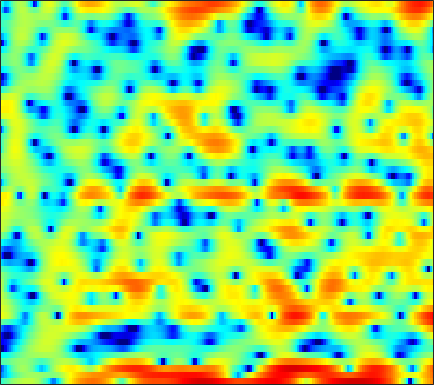

The data file committed next to this chart (first rows):
-3.1555, -2.6199, -1.8464, -1.0832, -0.52606, 0.14899, 0.75229, 1.1384, 1.5667, 1.9027, 2.1609, 2.2898, 2.3588, 2.3285, 2.2284, 1.9877, 1.6051, 1.1902, 0.45196, -0.52383, -1.8597, -3.1533, -5.2981, -7.9653
-9.608, -8.411, -6.88, -5.434, -4.434, -3.23, -2.189, -1.502, -0.7235, -0.08884, 0.3963, 0.6747, 0.9478, 1.114, 1.171, 1.167, 1.095, 0.9944, 0.8149, 0.5957, 0.3705, 0.2039, 0.03082, -0.05525
-11.96, -9.699, -6.971, -4.771, -3.407, -1.913, -0.7504, -0.06276, 0.6213, 1.041, 1.192, 1.137, 0.8136, 0.1802, -0.5002, -1.731, -3.333, -4.737, -6.451, -6.972, -5.729, -4.239, -2.257, -0.5539
-1.839, -1.735, -1.484, -1.142, -0.8476, -0.4433, -0.05401, 0.2071, 0.4878, 0.6751, 0.7362, 0.6962, 0.5016, 0.1467, -0.2109, -0.7946, -1.432, -1.879, -2.3, -2.381, -2.063, -1.624, -0.8855, -0.1004
-4.853, -4.813, -4.556, -4.113, -3.682, -3.042, -2.38, -1.888, -1.266, -0.6998, -0.1992, 0.1251, 0.4827, 0.7624, 0.9318, 1.105, 1.233, 1.305, 1.384, 1.443, 1.492, 1.517, 1.526, 1.496
-19.41, -18.54, -14.88, -11.68, -9.755, -7.652, -5.91, -4.778, -3.459, -2.32, -1.328, -0.6714, 0.09907, 0.7637, 1.195, 1.685, 2.084, 2.324, 2.57, 2.731, 2.807, 2.804, 2.71, 2.505
-14.21, -14.32, -13.72, -12.52, -11.44, -9.887, -8.306, -7.144, -5.663, -4.286, -3.032, -2.178, -1.143, -0.2288, 0.375, 1.082, 1.679, 2.056, 2.465, 2.769, 2.968, 3.046, 3.051, 2.946
-13.94, -15.77, -18.07, -18.67, -17.33, -14.47, -11.75, -9.96, -7.925, -6.189, -4.679, -3.682, -2.489, -1.429, -0.7209, 0.1222, 0.8519, 1.334, 1.881, 2.324, 2.663, 2.853, 3.019, 3.098
-9.43, -10.84, -12.46, -13.09, -12.61, -11.24, -9.69, -8.621, -7.374, -6.302, -5.305, -4.575, -3.584, -2.583, -1.84, -0.8768, 0.01172, 0.602, 1.28, 1.826, 2.236, 2.468, 2.693, 2.842
-0.7668, -1.204, -1.785, -2.333, -2.722, -3.276, -3.92, -4.515, -5.506, -6.7, -7.818, -8.166, -7.311, -5.4, -3.814, -1.899, -0.3292, 0.6064, 1.531, 2.133, 2.424, 2.46, 2.279, 1.9
3.992, 3.712, 3.217, 2.558, 1.959, 1.01, -0.1786, -1.285, -3.087, -5.428, -8.264, -9.845, -8.975, -6.056, -4.017, -1.786, -0.1306, 0.8003, 1.671, 2.141, 2.174, 1.887, 0.9939, -0.6867
3.413, 3.124, 2.615, 1.98, 1.436, 0.6239, -0.27, -0.9693, -1.91, -2.782, -3.464, -3.781, -3.917, -3.725, -3.389, -2.757, -2.045, -1.508, -0.8619, -0.3494, -0.02239, 0.08024, 0.01991, -0.2231
2.947, 2.502, 1.809, 1.055, 0.45, -0.3892, -1.222, -1.857, -2.714, -3.567, -4.421, -5.083, -5.881, -6.479, -6.658, -6.37, -5.508, -4.611, -3.308, -2.09, -1.018, -0.3453, 0.3963, 0.9787
2.663, 1.847, 0.6537, -0.6002, -1.508, -2.584, -3.392, -3.86, -4.41, -5.033, -5.991, -7.053, -9.203, -13.03, -18.77, -24.77, -12.59, -8.449, -4.879, -2.417, -0.6235, 0.4156, 1.473, 2.246
2.24, 0.8424, -1.589, -4.889, -8.076, -12.56, -11.93, -9.383, -6.84, -5.425, -4.718, -4.509, -4.592, -4.79, -4.798, -4.286, -3.198, -2.103, -0.5794, 0.8018, 1.93, 2.579, 3.177, 3.47
2.026, 0.8611, -1.006, -3.135, -4.727, -6.298, -6.45, -5.81, -4.622, -3.523, -2.635, -2.117, -1.534, -0.9927, -0.5534, 0.06556, 0.7727, 1.331, 2.077, 2.755, 3.285, 3.542, 3.651, 3.423
0.8132, 0.1899, -0.6552, -1.497, -2.072, -2.675, -3.075, -3.226, -3.318, -3.281, -3.19, -3.087, -2.837, -2.469, -2.076, -1.412, -0.6015, 0.05302, 0.9178, 1.704, 2.34, 2.691, 2.951, 2.942
-1.447, -1.954, -2.591, -3.207, -3.595, -4.023, -4.395, -4.657, -5.085, -5.654, -6.381, -7.038, -7.915, -8.43, -8.194, -6.881, -4.925, -3.411, -1.573, -0.02136, 1.219, 1.963, 2.721, 3.235
-5.618, -6.561, -7.665, -8.242, -8.315, -8.079, -7.75, -7.601, -7.612, -8.032, -9.001, -10.27, -13.17, -18.44, -21.29, -13.97, -8.573, -5.803, -2.998, -0.8929, 0.7393, 1.715, 2.749, 3.525
-10.84, -13.9, -20.65, -26.04, -18.99, -14, -11.21, -9.887, -8.7, -8.005, -7.644, -7.527, -7.426, -7.135, -6.638, -5.543, -4.08, -2.917, -1.401, -0.02672, 1.17, 1.936, 2.8, 3.487
-8.666, -9.871, -11.33, -11.86, -11.64, -10.71, -9.574, -8.73, -7.703, -6.763, -5.887, -5.26, -4.42, -3.602, -2.974, -2.105, -1.24, -0.5991, 0.2202, 0.9748, 1.654, 2.109, 2.644, 3.102
-4.411, -4.892, -5.627, -6.366, -6.923, -7.568, -7.972, -7.965, -7.427, -6.353, -5.051, -4.038, -2.747, -1.635, -0.9203, -0.132, 0.4685, 0.8293, 1.189, 1.436, 1.602, 1.714, 1.887, 2.124
0.03669, -0.4279, -1.368, -2.809, -4.245, -6.981, -11.48, -17.03, -15.59, -8.832, -4.861, -2.786, -0.8176, 0.5608, 1.291, 1.915, 2.189, 2.166, 1.844, 1.2, 0.291, -0.4634, -1.27, -1.375
2.65, 2.303, 1.581, 0.5782, -0.3643, -1.842, -3.274, -3.99, -3.887, -2.705, -1.193, -0.1422, 0.9877, 1.789, 2.162, 2.354, 2.194, 1.801, 0.8657, -0.6666, -3.067, -5.858, -12.65, -21.59
2.637, 2.486, 2.17, 1.747, 1.37, 0.8848, 0.4838, 0.2726, 0.1599, 0.2328, 0.4461, 0.6229, 0.8442, 0.9617, 0.9551, 0.7817, 0.3902, -0.03784, -0.8083, -1.797, -2.948, -3.816, -4.723, -4.98
2.953, 2.868, 2.664, 2.384, 2.144, 1.811, 1.488, 1.28, 1.048, 0.873, 0.7437, 0.6543, 0.5274, 0.3436, 0.1581, -0.1784, -0.618, -1.007, -1.584, -2.192, -2.769, -3.146, -3.539, -3.739
3.946, 3.796, 3.504, 3.125, 2.804, 2.32, 1.828, 1.49, 1.111, 0.8411, 0.6498, 0.5534, 0.3985, 0.1893, -0.04669, -0.4698, -1.014, -1.515, -2.225, -2.918, -3.523, -3.899, -4.276, -4.566
5.279, 5.078, 4.689, 4.107, 3.514, 2.542, 1.393, 0.5094, -0.4115, -0.7288, -0.4176, -0.001154, 0.4995, 0.7192, 0.6275, 0.1268, -0.8425, -1.839, -3.456, -5.126, -6.243, -6.436, -6.128, -5.83
5.125, 5.171, 5.072, 4.635, 3.958, 2.464, -0.06128, -3.166, -11.38, -13.16, -4.148, -1.091, 1.194, 2.279, 2.49, 2.042, 0.7517, -0.8001, -4.156, -10.18, -22.43, -13.29, -7.429, -5.012
-1.855, -0.5515, 0.8525, 1.691, 1.951, 1.736, 1.056, 0.3443, -0.4301, -0.4264, 0.4243, 1.252, 2.199, 2.724, 2.821, 2.535, 1.823, 1.017, -0.2739, -1.551, -2.433, -2.647, -2.548, -2.34
-9.039, -5.667, -2.687, -0.8103, 0.1532, 0.9863, 1.448, 1.662, 1.859, 2.051, 2.251, 2.389, 2.525, 2.521, 2.416, 2.141, 1.705, 1.276, 0.6744, 0.06579, -0.4945, -0.8714, -1.325, -1.769
-3.077, -2.295, -1.176, -0.136, 0.5045, 1.208, 1.722, 2.004, 2.26, 2.401, 2.438, 2.405, 2.27, 2.051, 1.821, 1.431, 0.9583, 0.5826, 0.03493, -0.5218, -1.052, -1.44, -1.91, -2.364
-0.02293, 0.2582, 0.7115, 1.216, 1.551, 1.951, 2.26, 2.416, 2.521, 2.496, 2.351, 2.172, 1.827, 1.394, 0.9986, 0.3956, -0.2819, -0.8089, -1.553, -2.286, -2.945, -3.35, -3.74, -3.933
1.081, 1.329, 1.738, 2.153, 2.449, 2.767, 2.967, 3.027, 2.975, 2.775, 2.423, 2.06, 1.472, 0.7412, 0.1334, -0.774, -1.784, -2.641, -3.866, -5.207, -6.59, -7.448, -8.057, -7.694
0.01869, 0.7211, 1.664, 2.471, 2.981, 3.462, 3.712, 3.746, 3.58, 3.182, 2.55, 1.931, 0.9469, -0.1752, -1.062, -2.265, -3.489, -4.452, -5.96, -8.003, -11.18, -15.28, -32.21, -16.7
-3.735, -1.451, 0.711, 2.247, 3.06, 3.791, 4.159, 4.198, 3.939, 3.297, 2.266, 1.229, -0.5412, -2.661, -4.392, -6.332, -7.237, -7.225, -7.016, -7.035, -7.339, -7.609, -7.506, -6.484
-2.573, -1.189, 0.496, 1.89, 2.693, 3.481, 3.901, 3.965, 3.696, 2.992, 1.796, 0.5149, -1.839, -5.304, -9.178, -18.58, -16.94, -11.35, -7.579, -5.488, -4.192, -3.47, -2.666, -1.914
-2.801, -1.999, -0.5933, 0.8119, 1.734, 2.68, 3.251, 3.435, 3.347, 2.901, 2.087, 1.252, -0.138, -1.693, -2.856, -4.032, -4.433, -4.274, -3.64, -2.873, -2.162, -1.683, -1.147, -0.712
-12.02, -7.027, -2.92, -0.323, 1.06, 2.312, 3.068, 3.354, 3.424, 3.173, 2.67, 2.161, 1.369, 0.5044, -0.1123, -0.8423, -1.371, -1.63, -1.8, -1.797, -1.641, -1.481, -1.218, -0.9959
-2.588, -1.579, 0.07927, 1.503, 2.356, 3.12, 3.547, 3.644, 3.522, 3.126, 2.53, 1.975, 1.151, 0.2352, -0.4492, -1.372, -2.282, -2.877, -3.552, -3.933, -3.937, -3.723, -3.227, -2.704
3.245, 3.377, 3.651, 3.938, 4.069, 4.106, 3.905, 3.596, 2.948, 2.078, 1.002, 0.09382, -1.155, -2.36, -3.277, -4.517, -6.027, -7.427, -9.72, -11.96, -11.96, -10.17, -7.623, -5.652
5.013, 5.064, 5.083, 5.027, 4.877, 4.521, 3.893, 3.218, 1.995, 0.3541, -1.761, -3.609, -6.18, -8.021, -8.523, -8.54, -8.808, -9.622, -11.67, -14.53, -14.3, -11.62, -8.296, -6.061
4.587, 4.769, 4.917, 4.905, 4.799, 4.439, 3.816, 3.116, 1.797, -0.1109, -2.828, -5.718, -11.62, -18.84, -14.23, -9.453, -7.12, -6.173, -5.545, -5.115, -4.649, -4.19, -3.572, -3.075
1.692, 2.115, 2.598, 2.954, 3.128, 3.191, 3.037, 2.752, 2.122, 1.204, 0.03549, -0.9181, -2.091, -2.796, -2.878, -2.506, -1.956, -1.525, -1.054, -0.7137, -0.5019, -0.4316, -0.4764, -0.7313
-3.722, -3.11, -2.17, -1.127, -0.4145, 0.4211, 1.011, 1.3, 1.49, 1.487, 1.341, 1.192, 0.9973, 0.8561, 0.8315, 0.885, 1.017, 1.122, 1.26, 1.324, 1.298, 1.19, 0.913, 0.4288
-12.93, -12.32, -9.493, -6.461, -4.585, -2.627, -1.199, -0.4096, 0.3472, 0.8416, 1.153, 1.297, 1.432, 1.544, 1.621, 1.73, 1.861, 1.949, 2.039, 2.076, 2.026, 1.916, 1.645, 1.219
-15.96, -15.54, -11.38, -7.651, -5.534, -3.438, -1.921, -1.089, -0.299, 0.2014, 0.5008, 0.6335, 0.7515, 0.8719, 0.9819, 1.188, 1.441, 1.66, 1.934, 2.165, 2.297, 2.318, 2.214, 1.956
-5.588, -5.285, -4.496, -3.446, -2.618, -1.643, -0.8932, -0.5039, -0.2337, -0.2246, -0.4548, -0.724, -1.124, -1.402, -1.393, -1.036, -0.3745, 0.2304, 1.042, 1.745, 2.285, 2.561, 2.75, 2.717
-1.716, -1.498, -1.081, -0.6244, -0.269, 0.1087, 0.3108, 0.2986, 0.005109, -0.6817, -1.857, -3.135, -5.477, -8.287, -9.425, -7.66, -4.609, -2.678, -0.6667, 0.8061, 1.881, 2.467, 2.991, 3.232
-1.693, -1.433, -0.9687, -0.4389, -0.06489, 0.3244, 0.5154, 0.4775, 0.1251, -0.6622, -1.976, -3.412, -6.039, -9.357, -10.88, -8.934, -5.754, -3.815, -1.809, -0.3042, 0.8654, 1.568, 2.294, 2.805
-5.463, -4.89, -3.711, -2.352, -1.444, -0.4398, 0.2409, 0.5297, 0.6087, 0.3532, -0.2177, -0.8028, -1.68, -2.5, -2.932, -3.198, -3.1, -2.898, -2.463, -1.839, -1.03, -0.3248, 0.6463, 1.539
-20.95, -14.02, -7.981, -4.42, -2.546, -0.735, 0.4903, 1.104, 1.583, 1.734, 1.593, 1.323, 0.7709, 0.03658, -0.6457, -1.747, -3.12, -4.341, -6.098, -7.066, -6.028, -4.362, -2.052, -0.1546
-8.272, -7.26, -5.177, -3.053, -1.667, -0.1816, 0.9478, 1.573, 2.136, 2.408, 2.418, 2.25, 1.786, 1.032, 0.2483, -1.156, -3.172, -5.292, -9.472, -14.84, -11.21, -7.213, -3.598, -1.207
-3.646, -3.214, -2.431, -1.53, -0.8262, 0.06121, 0.8336, 1.317, 1.81, 2.098, 2.182, 2.112, 1.838, 1.349, 0.8531, 0.02472, -0.9552, -1.724, -2.624, -3.083, -2.913, -2.431, -1.576, -0.7597
-2.585, -2.389, -1.992, -1.458, -0.9789, -0.2746, 0.4132, 0.8766, 1.384, 1.742, 1.919, 1.942, 1.846, 1.628, 1.399, 1.042, 0.6782, 0.4406, 0.1852, 0.02705, -0.02724, -0.03125, -0.05241, -0.162
-3.073, -3.384, -3.518, -3.065, -2.412, -1.31, -0.1963, 0.5271, 1.272, 1.763, 2.006, 2.036, 1.914, 1.689, 1.501, 1.304, 1.227, 1.244, 1.355, 1.487, 1.566, 1.538, 1.321, 0.8482
-5.15, -7.864, -12.21, -10.34, -6.715, -3.13, -0.7675, 0.4609, 1.546, 2.087, 2.178, 1.969, 1.347, 0.4236, -0.3036, -0.9469, -0.808, -0.2114, 0.8787, 1.901, 2.617, 2.912, 2.965, 2.601
-2.945, -4.564, -6.275, -5.675, -4.08, -1.902, -0.2091, 0.6999, 1.494, 1.8, 1.584, 1.043, -0.3214, -2.792, -5.965, -15.04, -12.7, -5.998, -1.431, 1.19, 2.731, 3.39, 3.742, 3.563
